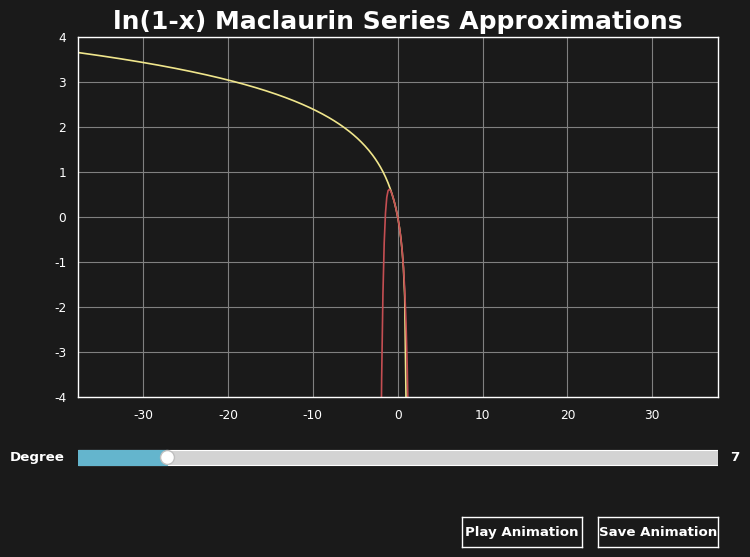

Write the Python code that produced this figure.
# Copyright Harvey Donnelly 2021
# [redacted]
# 'ln(1-x) Maclaurin Series Approximations'

from matplotlib.widgets import Slider, Button
import matplotlib.animation as animation
import matplotlib.pyplot as plot
import numpy as np
import seaborn as sns
import math
from math import pi

# Plot Variables
plotTitle = 'ln(1-x) Maclaurin Series Approximations'
initalCoefficient = [0]
animationFileName = 'lnApproximations.gif'

# Constants
minimumDegree = 0
maximimumDegree = 50
initDegree = 7

rcStyle = {
    'axes.facecolor':'k',
    'figure.facecolor':'k',
    'axes.edgecolor':'w',
    'xtick.color':'w',
    'ytick.color':'w',
    'axes.labelcolor': 'w',
    'grid.color': 'grey'
}

# Coefficient Function
def lnMaclaurinSeriesCoefficients(degree):
    coefficients = initalCoefficient

    for i in range(degree - 1):
        coefficients = coefficients + [((-1)*(math.factorial(i))) / math.factorial(i+1)]

    return np.array(list(reversed(coefficients)))

# Animation Functions
def animate(i):
    global approximationPolynomial, approximationPlot

    if (slider.val != i):
        slider.set_val(val=i)

    approximationPolynomial = np.poly1d(lnMaclaurinSeriesCoefficients(i))
    approximationPlot.remove()
    approximationPlot, = plot.plot(x, approximationPolynomial(x), 'r')
    figure.canvas.draw()
    return approximationPlot,

def playAnimation(self):
    anim = animation.FuncAnimation(figure, animate, frames=np.arange(minimumDegree, (maximimumDegree + 1), 1), interval=25, blit=True, repeat=False)
    plot.show()

def saveAnimation(self):
    anim = animation.FuncAnimation(figure, animate, frames=np.arange(minimumDegree, (maximimumDegree + 1), 1), interval=25, blit=True, repeat=False)
    anim.save(animationFileName, fps=5)

# Plot Rendering Function
def update(a):
    global approximationPolynomial, approximationPlot

    if (slider.val != a):
        slider.set_val(val=a)
    
    approximationPolynomial = np.poly1d(lnMaclaurinSeriesCoefficients(a))
    approximationPlot.remove()
    approximationPlot, = plot.plot(x, approximationPolynomial(x), 'r')
    figure.canvas.draw_idle()

# SNS Theme Setup
sns.set_theme(context='paper', style='darkgrid', palette='deep', font='Century Gothic', font_scale=1, color_codes=True, rc=rcStyle)

# Figure Setuo
figure = plot.figure(figsize=(8,6))
x = np.linspace(-12*pi, 12*pi, 500)

approximationPolynomial = np.poly1d(lnMaclaurinSeriesCoefficients(initDegree))

# Axes Setup
plotAxes = plot.axes([0.1, 0.30, 0.8, 0.6])
sliderAxes = plot.axes([0.1, 0.175, 0.8, 0.05])
playAnimationButtonAxes = plot.axes([0.58, 0.05, 0.15, 0.05])
saveAnimationButtonAxes = plot.axes([0.75, 0.05, 0.15, 0.05])

# Plot Setup
plot.axes(plotAxes)
plot.title(plotTitle, weight='bold').set(color='w', fontsize='18')
plot.xlim(-12*pi, 12*pi)
plot.ylim(-4, 4)

# ln(1 - x) and Approximation Plot Setup
lnPlot, = plot.plot(x, np.log(1 - x), 'khaki')
approximationPlot, = plot.plot(x, approximationPolynomial(x), 'r')

# Slider Setup
slider = Slider(sliderAxes, label='Degree', valmin=minimumDegree, valmax=maximimumDegree, valinit=initDegree, color='c', valstep=1)
sliderTicks = np.arange(minimumDegree, maximimumDegree, 2)
sliderAxes.xaxis.set_visible(True)
sliderAxes.set_xticks(sliderTicks)
slider.label.set(color='w', weight='bold')
slider.valtext.set(color='w', weight='bold')

# Play Animation Button Setup
playAnimationButton = Button(playAnimationButtonAxes, 'Play Animation', color='k', hovercolor='cadetblue')
playAnimationButton.label.set(color='w', weight='bold')
playAnimationButton.on_clicked(playAnimation)

# Save Animation Button Setup
saveAnimationButton = Button(saveAnimationButtonAxes, 'Save Animation', color='k', hovercolor='cadetblue')
saveAnimationButton.label.set(color='w', weight='bold')
saveAnimationButton.on_clicked(saveAnimation)

# Slider Listener
slider.on_changed(update)

# Display Plot
plot.show()